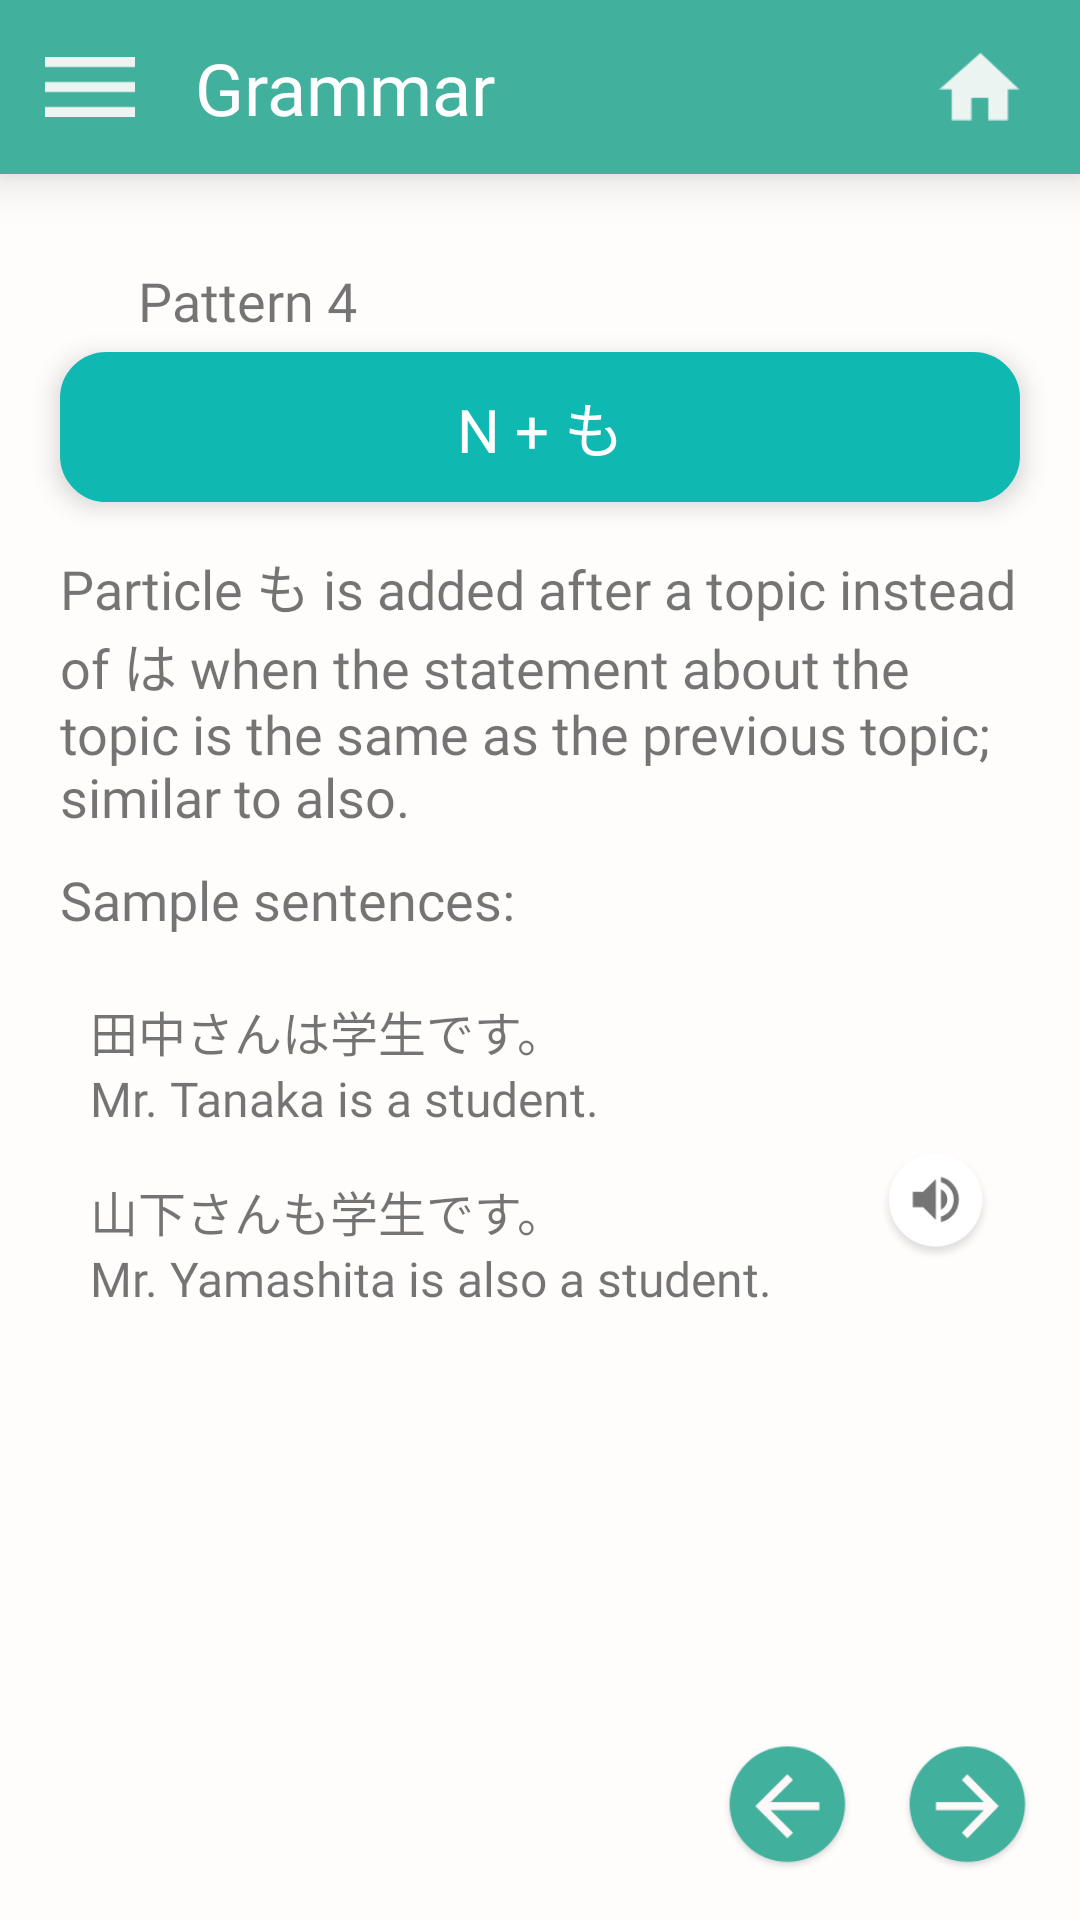

Write the Android layout XML for this screen, with the resource values it uses.
<!-- AndroidManifest.xml: activity theme NoActionBar -->
<!-- res/layout/activity_pattern4.xml -->
<?xml version="1.0" encoding="utf-8"?>
<android.support.constraint.ConstraintLayout xmlns:android="http://schemas.android.com/apk/res/android"
    xmlns:app="http://schemas.android.com/apk/res-auto"
    xmlns:tools="http://schemas.android.com/tools"
    android:background="@color/colorGrammarBackground"
    android:layout_width="match_parent"
    android:layout_height="match_parent"
    tools:context=".activity.grammar.Pattern4Activity">
    <android.support.constraint.ConstraintLayout
        android:id="@+id/toolbar"
        android:layout_width="match_parent"
        android:layout_height="58dp"
        android:background="@color/colorGreenGrammar"
        android:elevation="10dp"
        app:layout_constraintEnd_toEndOf="parent"
        app:layout_constraintStart_toStartOf="parent"
        app:layout_constraintTop_toTopOf="parent">

        <ImageView
            android:id="@+id/imageViewSetting"
            android:layout_width="30dp"
            android:layout_height="30dp"
            android:layout_marginStart="15dp"
            android:layout_marginTop="8dp"
            android:layout_marginBottom="8dp"
            android:src="@drawable/ic_setting_white"
            app:layout_constraintBottom_toBottomOf="parent"
            app:layout_constraintStart_toStartOf="parent"
            app:layout_constraintTop_toTopOf="parent" />

        <TextView
            android:id="@+id/textViewTitle"
            android:layout_width="wrap_content"
            android:layout_height="wrap_content"
            android:layout_marginStart="20dp"
            android:layout_marginTop="8dp"
            android:layout_marginBottom="8dp"
            android:fontFamily="@font/latobold"
            android:text="@string/grammar"
            android:textColor="@color/colorWhitePure"
            android:textSize="24sp"
            app:layout_constraintBottom_toBottomOf="parent"
            app:layout_constraintStart_toEndOf="@+id/imageViewSetting"
            app:layout_constraintTop_toTopOf="parent" />

        <ImageView
            android:id="@+id/imageViewHome"
            android:layout_width="27dp"
            android:layout_height="22.74dp"
            android:layout_marginTop="21dp"
            android:layout_marginEnd="20dp"
            android:layout_marginBottom="21dp"
            android:src="@drawable/ic_home_white"
            app:layout_constraintBottom_toBottomOf="parent"
            app:layout_constraintEnd_toEndOf="parent"
            app:layout_constraintTop_toTopOf="parent" />
    </android.support.constraint.ConstraintLayout>

    <ImageView
        android:id="@+id/imageViewRomaji"
        android:layout_width="39dp"
        android:layout_height="39dp"
        android:layout_marginStart="2dp"
        android:visibility="invisible"
        android:src="@drawable/ic_character_romaji_fragment_new_card"
        app:layout_constraintStart_toStartOf="parent"
        app:layout_constraintTop_toBottomOf="@+id/toolbar" />

    <ImageView
        android:id="@+id/imageViewKana"
        android:layout_width="39dp"
        android:layout_height="39dp"
        android:layout_marginStart="5dp"
        android:visibility="invisible"
        android:src="@drawable/ic_character_kana_fragment_new_card"
        app:layout_constraintStart_toEndOf="@+id/imageViewRomaji"
        app:layout_constraintTop_toBottomOf="@+id/toolbar" />

    <ImageView
        android:id="@+id/imageViewKanji"
        android:layout_width="39dp"
        android:layout_height="39dp"
        android:visibility="invisible"
        android:layout_marginStart="5dp"
        android:src="@drawable/ic_character_kanji_fragment_new_card"
        app:layout_constraintStart_toEndOf="@+id/imageViewKana"
        app:layout_constraintTop_toBottomOf="@+id/toolbar" />

    <TextView
        android:id="@+id/textViewPatternTitle"
        android:layout_width="wrap_content"
        android:layout_height="wrap_content"
        android:layout_marginStart="5dp"
        android:layout_marginTop="30dp"
        android:fontFamily="@font/latomedium"
        android:text="@string/pattern4"
        android:textSize="18sp"
        app:layout_constraintStart_toEndOf="@+id/imageViewRomaji"
        app:layout_constraintTop_toBottomOf="@+id/toolbar" />

    <android.support.constraint.ConstraintLayout
        android:id="@+id/constraintPatternBox"
        android:layout_width="320dp"
        android:layout_height="50dp"
        android:layout_marginStart="45dp"
        android:layout_marginTop="5dp"
        android:layout_marginEnd="45dp"
        android:background="@drawable/rounded_button_pattern"
        android:elevation="5dp"
        app:layout_constraintEnd_toEndOf="parent"
        app:layout_constraintStart_toStartOf="parent"
        app:layout_constraintTop_toBottomOf="@+id/textViewPatternTitle">

        <TextView
            android:id="@+id/textViewGrammarPattern"
            android:layout_width="wrap_content"
            android:layout_height="wrap_content"
            android:layout_marginStart="8dp"
            android:layout_marginTop="8dp"
            android:layout_marginEnd="8dp"
            android:layout_marginBottom="8dp"
            android:fontFamily="@font/latomedium"
            android:text="@string/pattern4kana"
            android:textColor="@color/colorWhitePure"
            android:textSize="20sp"
            app:layout_constraintBottom_toBottomOf="parent"
            app:layout_constraintEnd_toEndOf="parent"
            app:layout_constraintStart_toStartOf="parent"
            app:layout_constraintTop_toTopOf="parent" />
    </android.support.constraint.ConstraintLayout>

    <ImageView
        android:id="@+id/imageViewBack"
        android:layout_width="45dp"
        android:layout_height="45dp"
        android:layout_marginEnd="15dp"
        android:layout_marginBottom="15dp"
        android:background="@drawable/ic_button_back_green"
        app:layout_constraintBottom_toBottomOf="parent"
        app:layout_constraintEnd_toStartOf="@+id/imageViewForward" />

    <ImageView
        android:id="@+id/imageViewForward"
        android:layout_width="45dp"
        android:layout_height="45dp"
        android:layout_marginEnd="15dp"
        android:layout_marginBottom="15dp"
        android:background="@drawable/ic_button_forward_green"
        app:layout_constraintBottom_toBottomOf="parent"
        app:layout_constraintEnd_toEndOf="parent" />

    <TextView
        android:id="@+id/textViewPatternExplanation"
        android:layout_width="320dp"
        android:layout_height="wrap_content"
        android:layout_marginStart="45dp"
        android:layout_marginTop="15dp"
        android:layout_marginEnd="45dp"
        android:fontFamily="@font/latomedium"
        android:text="@string/pattern4explanationkana"
        android:textSize="18sp"
        app:layout_constraintEnd_toEndOf="parent"
        app:layout_constraintStart_toStartOf="parent"
        app:layout_constraintTop_toBottomOf="@+id/constraintPatternBox" />

    <TextView
        android:id="@+id/textViewSample"
        android:layout_width="320dp"
        android:layout_height="wrap_content"
        android:layout_marginStart="45dp"
        android:layout_marginTop="10dp"
        android:layout_marginEnd="45dp"
        android:fontFamily="@font/latomedium"
        android:text="@string/samplesentence"
        android:textSize="18sp"
        app:layout_constraintEnd_toEndOf="parent"
        app:layout_constraintStart_toStartOf="parent"
        app:layout_constraintTop_toBottomOf="@+id/textViewPatternExplanation" />

    <android.support.constraint.ConstraintLayout
        android:layout_width="320dp"
        android:layout_height="150dp"
        android:layout_marginStart="45dp"
        android:layout_marginTop="15dp"
        android:layout_marginEnd="45dp"
        android:background="@drawable/rounded_button_sample_sentence"
        android:elevation="5dp"
        app:layout_constraintEnd_toEndOf="parent"
        app:layout_constraintStart_toStartOf="parent"
        app:layout_constraintTop_toBottomOf="@+id/textViewSample">

        <TextView
            android:id="@+id/textViewSample1"
            android:layout_width="wrap_content"
            android:layout_height="wrap_content"
            android:layout_marginStart="10dp"
            android:layout_marginTop="5dp"
            android:fontFamily="@font/latomedium"
            android:text="@string/pattern4sample1kanji"
            android:textSize="16sp"
            app:layout_constraintStart_toStartOf="parent"
            app:layout_constraintTop_toTopOf="parent" />

        <TextView
            android:id="@+id/textViewMeaning1"
            android:layout_width="wrap_content"
            android:layout_height="wrap_content"
            android:layout_marginStart="10dp"
            android:fontFamily="@font/latomedium"
            android:text="@string/pattern4sample1meaning"
            android:textSize="16sp"
            app:layout_constraintStart_toStartOf="parent"
            app:layout_constraintTop_toBottomOf="@+id/textViewSample1" />

        <TextView
            android:id="@+id/textViewMeaning2"
            android:layout_width="wrap_content"
            android:layout_height="wrap_content"
            android:layout_marginStart="10dp"
            android:fontFamily="@font/latomedium"
            android:text="@string/pattern4sample2meaning"
            android:textSize="16sp"
            app:layout_constraintStart_toStartOf="parent"
            app:layout_constraintTop_toBottomOf="@+id/textViewSample2" />

        <TextView
            android:id="@+id/textViewSample2"
            android:layout_width="wrap_content"
            android:layout_height="wrap_content"
            android:layout_marginStart="10dp"
            android:layout_marginTop="15dp"
            android:fontFamily="@font/latomedium"
            android:text="@string/pattern4sample2kanji"
            android:textSize="16sp"
            app:layout_constraintStart_toStartOf="parent"
            app:layout_constraintTop_toBottomOf="@+id/textViewMeaning1" />

        <ImageView
            android:id="@+id/imageViewSoundPattern1"
            android:layout_width="40dp"
            android:layout_height="40dp"
            android:layout_marginTop="8dp"
            android:layout_marginEnd="8dp"
            android:layout_marginBottom="8dp"
            android:src="@drawable/ic_audio_grammar"
            app:layout_constraintBottom_toBottomOf="parent"
            app:layout_constraintEnd_toEndOf="parent"
            app:layout_constraintTop_toTopOf="parent" />

    </android.support.constraint.ConstraintLayout>
</android.support.constraint.ConstraintLayout>
<!-- resources referenced by this layout -->
<resources>
  <color name="colorGrammarBackground">#FFFCFC</color>
  <color name="colorGreenGrammar">#41B09C</color>
  <color name="colorWhitePure">#FFFFFF</color>
  <!-- drawable ic_audio_grammar: png bitmap (drawable-hdpi, 2634 bytes) -->
  <!-- drawable ic_button_back_green: png bitmap (drawable-hdpi, 2357 bytes) -->
  <!-- drawable ic_button_forward_green: png bitmap (drawable, 2500 bytes) -->
  <!-- drawable ic_character_kana_fragment_new_card: png bitmap (drawable, 1387 bytes) -->
  <!-- drawable ic_character_kanji_fragment_new_card: png bitmap (drawable, 1258 bytes) -->
  <!-- drawable ic_character_romaji_fragment_new_card: png bitmap (drawable, 1150 bytes) -->
  <!-- drawable ic_home_white: png bitmap (drawable, 471 bytes) -->
  <!-- drawable ic_setting_white: png bitmap (drawable, 128 bytes) -->
  <!-- drawable rounded_button_pattern (drawable) -->
  <?xml version="1.0" encoding="utf-8"?>
  <shape xmlns:android="http://schemas.android.com/apk/res/android" android:shape="rectangle">
  
      <solid android:color="@color/colorGreenPattern" />
  
      <stroke
          android:width="1dp"
          android:color="@color/colorGreenPattern"
          />
      <corners
          android:radius="15dp"
          />
      <padding
          android:bottom="10dp"
          android:left="10dp"
          android:right="10dp"
          android:top="10dp"/>
  
  
  </shape>
  <string name="grammar">Grammar</string>
  <string name="pattern4">Pattern 4</string>
  <string name="pattern4explanationkana">Particle も is added after a topic instead of は when the statement about the topic is the same as the previous topic; similar to "also".</string>
  <string name="pattern4kana">N + も</string>
  <string name="pattern4sample1kanji">田中さんは学生です。</string>
  <string name="pattern4sample1meaning">Mr. Tanaka is a student.</string>
  <string name="pattern4sample2kanji">山下さんも学生です。</string>
  <string name="pattern4sample2meaning">Mr. Yamashita is also a student.</string>
      //grammar pattern 5
  <string name="samplesentence">Sample sentences:</string>
  <style name="NoActionBar" parent="Theme.AppCompat.Light.NoActionBar">
          <item name="android:windowActionBar">false</item>
          <item name="android:windowNoTitle">true</item>
      </style>
  <color name="colorGreenPattern">#0FB9B1</color>
</resources>
